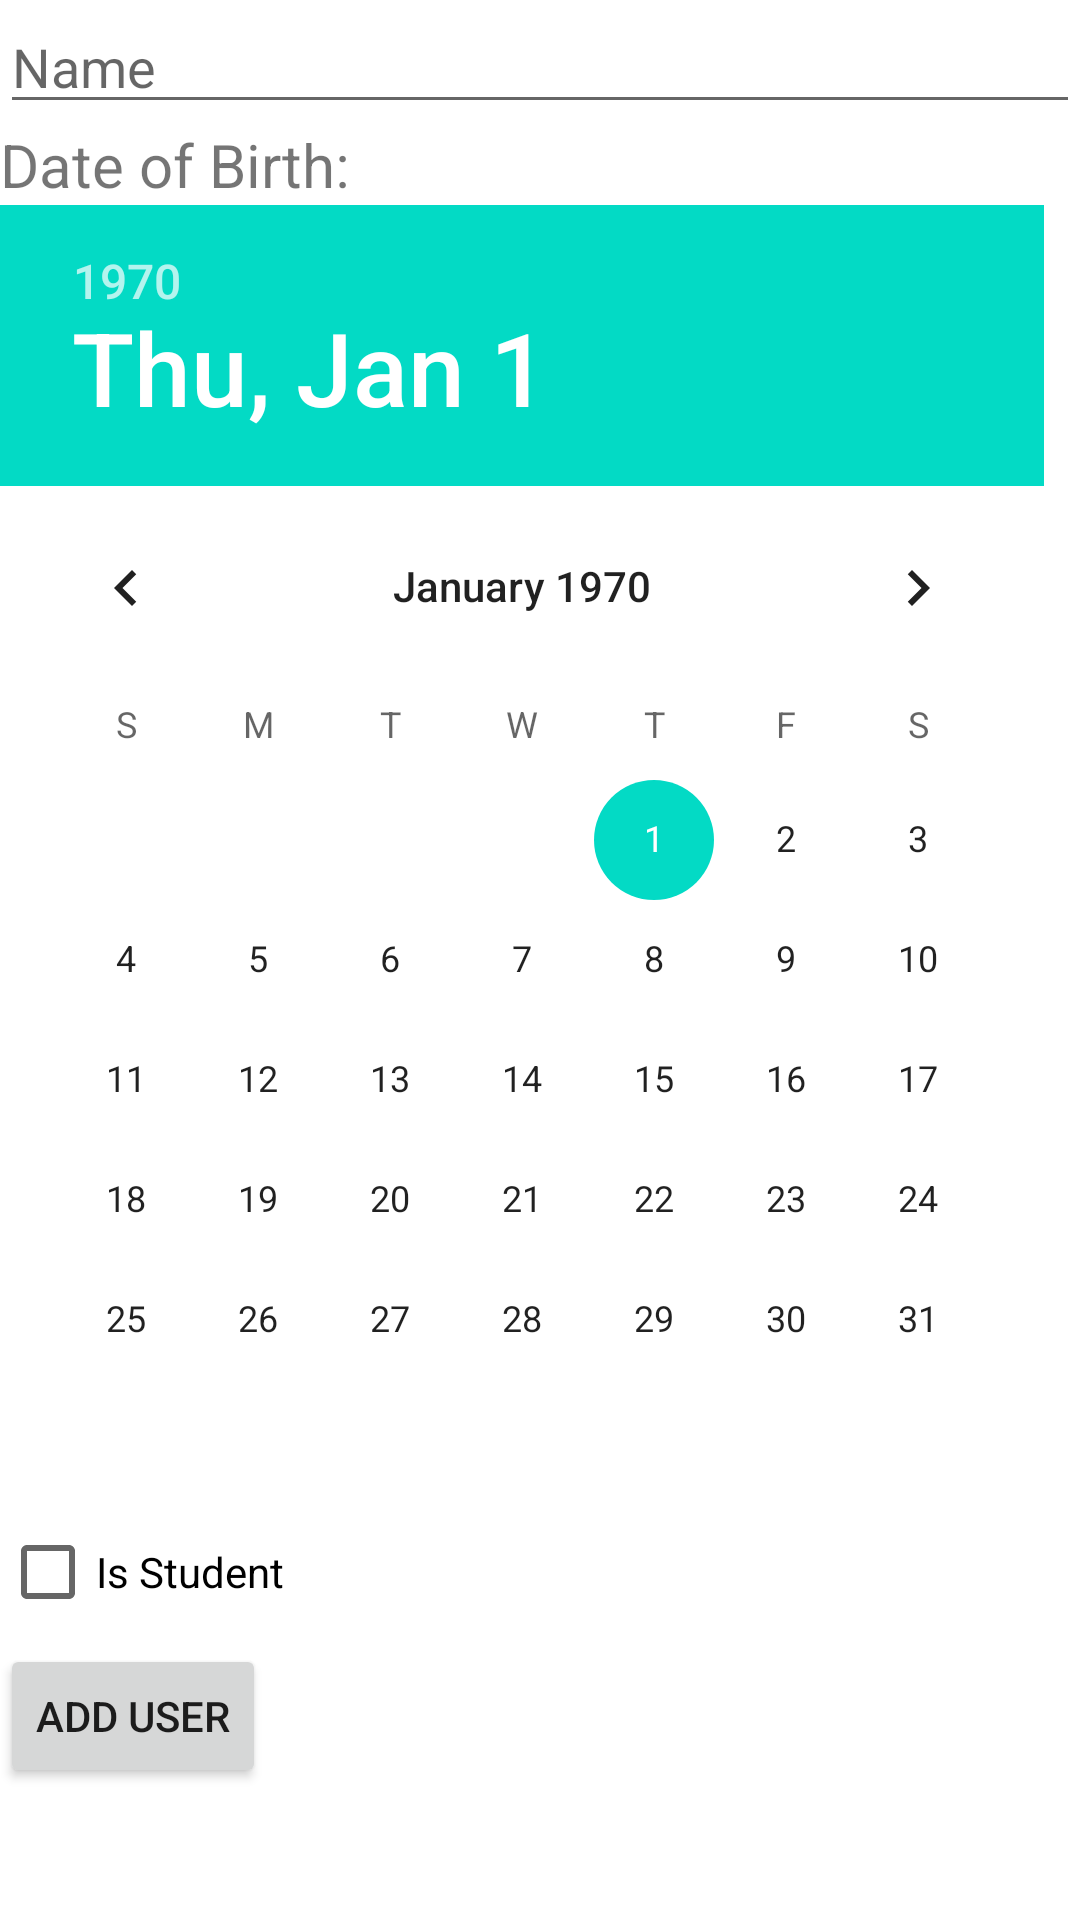

Produce the Android XML layout that renders to this screen, including the resource entries it uses.
<!-- AndroidManifest.xml: application theme Theme.Level3 -->
<!-- res/layout/activity_add_user.xml -->
<?xml version="1.0" encoding="utf-8"?>
<ScrollView
    xmlns:android="http://schemas.android.com/apk/res/android"
    android:layout_width="match_parent"
    android:layout_height="match_parent">

    <LinearLayout
        android:layout_width="match_parent"
        android:layout_height="wrap_content"
        android:orientation="vertical">

        <EditText
            android:id="@+id/editTextName"
            android:layout_width="match_parent"
            android:layout_height="wrap_content"
            android:hint="Name" />

        <TextView
            android:id="@+id/grpNumberImageTxt"
            android:layout_width="wrap_content"
            android:layout_height="wrap_content"
            android:text="Date of Birth:"
            android:layout_gravity="top|start"
            android:textSize="@dimen/default_text_size"/>

        <DatePicker
            android:id="@+id/datePicker"
            android:layout_width="match_parent"
            android:layout_height="wrap_content" />

        <CheckBox
            android:id="@+id/checkBoxIsStudent"
            android:layout_width="wrap_content"
            android:layout_height="wrap_content"
            android:text="Is Student" />

        <Button
            android:id="@+id/buttonAdd"
            android:layout_width="wrap_content"
            android:layout_height="wrap_content"
            android:text="Add User" />

    </LinearLayout>
</ScrollView>
<!-- resources referenced by this layout -->
<resources>
  <dimen name="default_text_size">20dp</dimen>
  <style name="Theme.Level3" parent="Theme.MaterialComponents.DayNight.DarkActionBar">
          
          <item name="colorPrimary">@color/purple_500</item>
          <item name="colorPrimaryVariant">@color/purple_700</item>
          <item name="colorOnPrimary">@color/white</item>
          
          <item name="colorSecondary">@color/teal_200</item>
          <item name="colorSecondaryVariant">@color/teal_700</item>
          <item name="colorOnSecondary">@color/black</item>
          
          <item name="android:statusBarColor">?attr/colorPrimaryVariant</item>
          
      </style>
  <!-- not gathered from this repository: default colours our renderer supplied (Android Studio template values) -->
  <color name="purple_500">#FF6200EE</color>
  <color name="purple_700">#FF3700B3</color>
  <color name="teal_200">#FF03DAC5</color>
  <color name="teal_700">#FF018786</color>
  <color name="black">#FF000000</color>
  <color name="white">#FFFFFFFF</color>
</resources>
